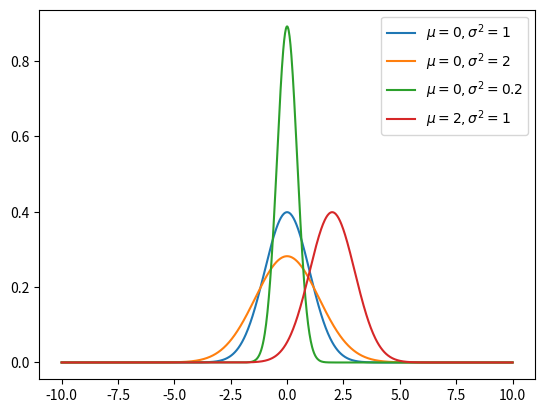

Write Python code to recreate this figure.
# EXE_2
#  NumPy Warm-up
import numpy as np
import math
from matplotlib import pyplot as plt
from scipy import integrate


def gaussian(x, mean, variance):
    zeta = math.sqrt(2 * math.pi * variance)
    return 1. / zeta * np.exp(-np.power(x - mean, 2) / (2 * variance))


def verify(mean, variance):
    v, err = integrate.quad(gaussian, -10, 10, args=(mean, variance))
    print('mean = {0}, variance = {1}   :'.format(mean, variance), end='')
    # call numpy.isclose to check value
    print(np.isclose([v], [1.0]))


def main():
    x = np.linspace(-10, 10, 1000)

    plt.plot(x, gaussian(x, 0, 1), label=r'$\mu = 0, \sigma^2 = 1$')
    plt.plot(x, gaussian(x, 0, 2), label=r'$\mu = 0, \sigma^2 = 2$')
    plt.plot(x, gaussian(x, 0, 0.2), label=r'$\mu = 0, \sigma^2 = 0.2$')
    plt.plot(x, gaussian(x, 2, 1), label=r'$\mu = 2, \sigma^2 = 1$')
    plt.legend()

    # plt.show 会阻塞程序，所以先verify
    verify(0, 1)
    verify(0, 2)
    verify(0, 0.2)
    verify(2, 1)

    plt.show()


if __name__ == '__main__':
    main()
